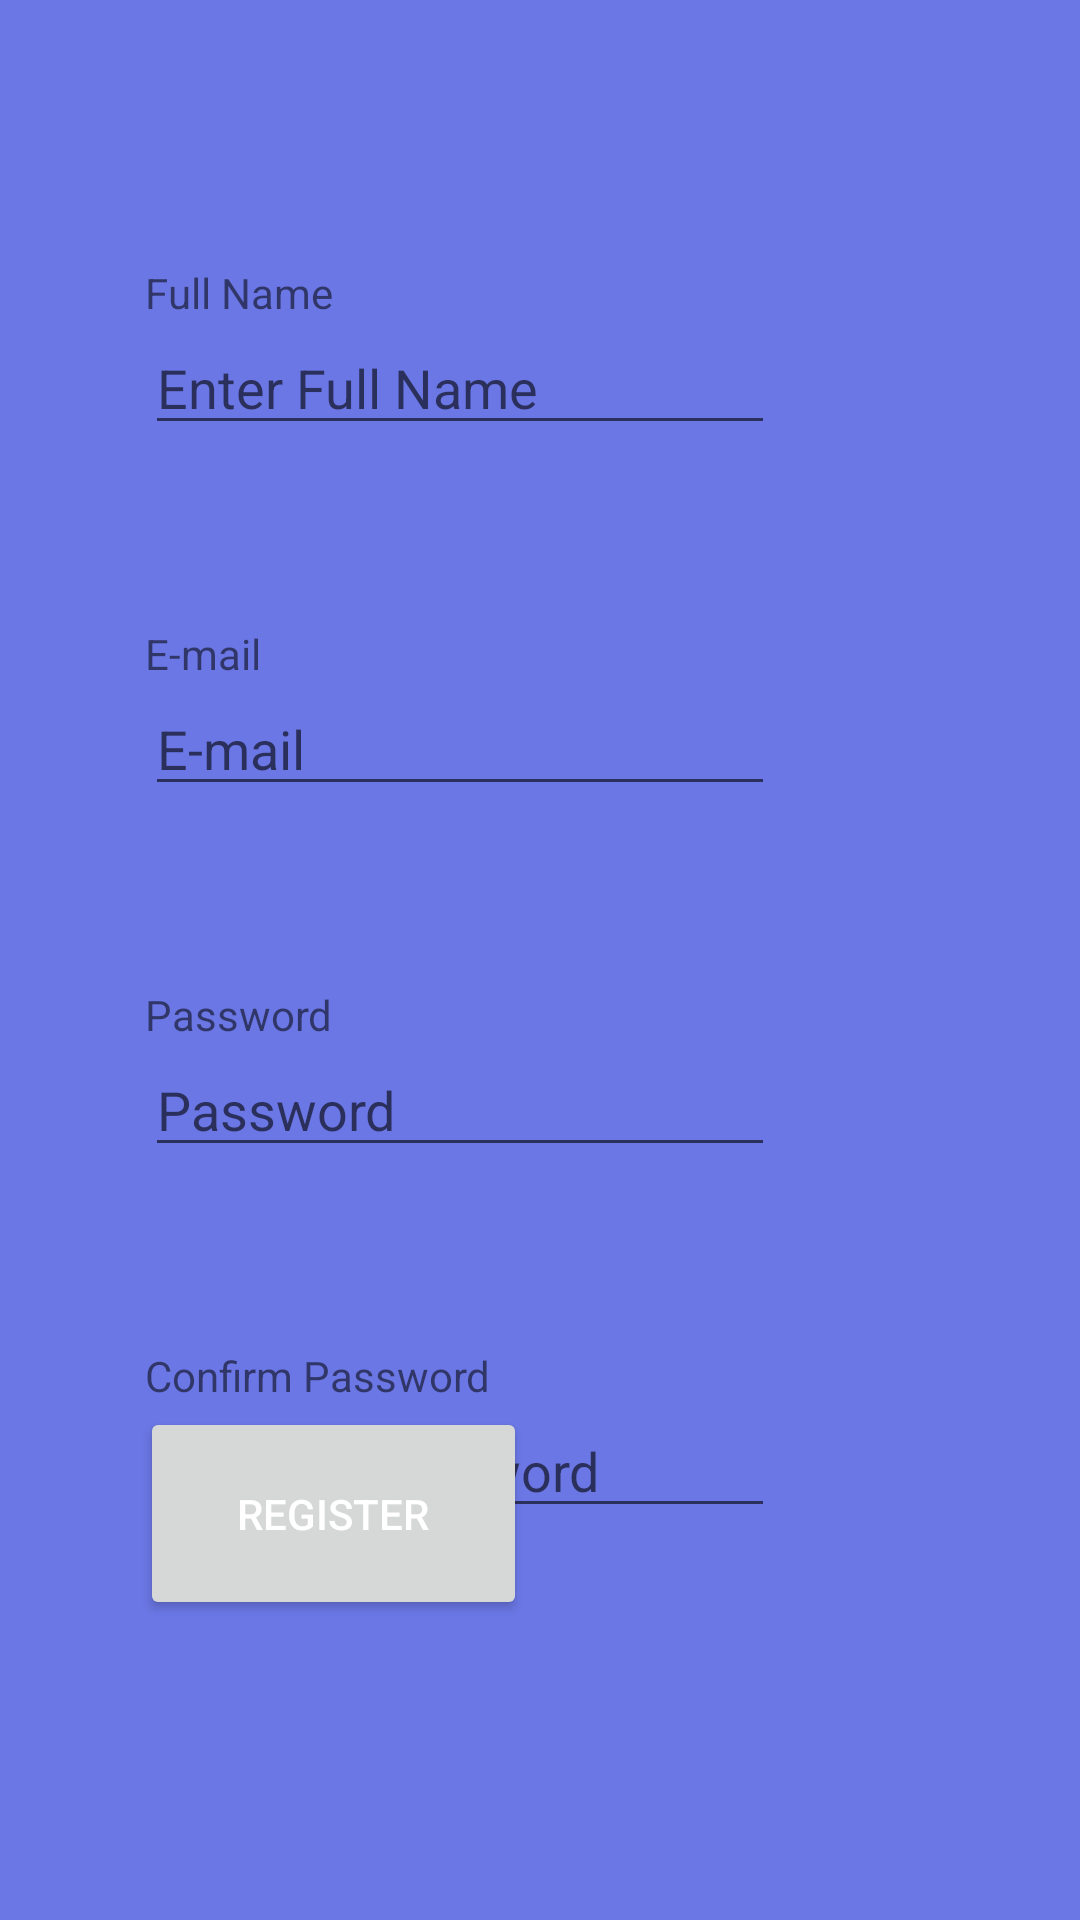

Reconstruct the res/layout file that produces this screen, plus the resources it refers to.
<!-- AndroidManifest.xml: application theme Theme.Firebase3 -->
<!-- res/layout/activity_register.xml -->
<?xml version="1.0" encoding="utf-8"?>
<androidx.constraintlayout.widget.ConstraintLayout xmlns:android="http://schemas.android.com/apk/res/android"
    xmlns:app="http://schemas.android.com/apk/res-auto"
    xmlns:tools="http://schemas.android.com/tools"
    android:layout_width="match_parent"
    android:layout_height="match_parent"
    android:id="@+id/Register_Layout"
    android:background="#6B77E5"
    tools:context=".Register"
    tools:ignore="MissingConstraints">

    <Button
        android:id="@+id/button4"
        android:layout_width="129dp"
        android:layout_height="71dp"
        android:layout_marginBottom="100dp"
        android:text="Register"
        android:textColor="#FFFFFF"
        app:layout_constraintBottom_toBottomOf="parent"
        app:layout_constraintEnd_toEndOf="parent"
        app:layout_constraintHorizontal_bias="0.202"
        app:layout_constraintStart_toStartOf="parent"
        app:layout_constraintTop_toBottomOf="@+id/editTextTextPassword"
        app:layout_constraintVertical_bias="1.0" />

    <EditText
        android:id="@+id/editTextTextPassword3"
        android:layout_width="wrap_content"
        android:layout_height="wrap_content"
        android:ems="10"
        android:hint="Password"
        android:inputType="textPassword"
        app:layout_constraintStart_toStartOf="@+id/textView4"
        app:layout_constraintTop_toBottomOf="@+id/textView4" />

    <EditText
        android:id="@+id/editTextTextEmailAddress"
        android:layout_width="wrap_content"
        android:layout_height="wrap_content"
        android:ems="10"
        android:hint="E-mail"
        android:inputType="textEmailAddress"
        app:layout_constraintStart_toStartOf="@+id/textView3"
        app:layout_constraintTop_toBottomOf="@+id/textView3" />

    <EditText
        android:id="@+id/editTextTextPassword"
        android:layout_width="wrap_content"
        android:layout_height="wrap_content"
        android:ems="10"
        android:hint="Confirm Password"
        android:inputType="textPassword"
        app:layout_constraintStart_toStartOf="@+id/textView5"
        app:layout_constraintTop_toBottomOf="@+id/textView5" />

    <TextView
        android:id="@+id/textView3"
        android:layout_width="wrap_content"
        android:layout_height="wrap_content"
        android:layout_marginTop="60dp"
        android:text="E-mail"
        app:layout_constraintStart_toStartOf="@+id/editTextTextPersonName"
        app:layout_constraintTop_toBottomOf="@+id/editTextTextPersonName" />

    <TextView
        android:id="@+id/textView4"
        android:layout_width="wrap_content"
        android:layout_height="wrap_content"
        android:layout_marginTop="60dp"
        android:text="Password"
        app:layout_constraintStart_toStartOf="@+id/editTextTextEmailAddress"
        app:layout_constraintTop_toBottomOf="@+id/editTextTextEmailAddress" />

    <TextView
        android:id="@+id/textView5"
        android:layout_width="wrap_content"
        android:layout_height="wrap_content"
        android:layout_marginTop="60dp"
        android:text="Confirm Password"
        app:layout_constraintStart_toStartOf="@+id/editTextTextPassword3"
        app:layout_constraintTop_toBottomOf="@+id/editTextTextPassword3" />

    <EditText
        android:id="@+id/editTextTextPersonName"
        android:layout_width="wrap_content"
        android:layout_height="wrap_content"
        android:ems="10"
        android:hint="Enter Full Name"
        android:inputType="textPersonName"
        app:layout_constraintStart_toStartOf="@+id/textView10"
        app:layout_constraintTop_toBottomOf="@+id/textView10" />

    <TextView
        android:id="@+id/textView10"
        android:layout_width="wrap_content"
        android:layout_height="wrap_content"
        android:layout_marginTop="88dp"
        android:text="Full Name"
        app:layout_constraintEnd_toEndOf="parent"
        app:layout_constraintHorizontal_bias="0.163"
        app:layout_constraintStart_toStartOf="parent"
        app:layout_constraintTop_toTopOf="parent" />

</androidx.constraintlayout.widget.ConstraintLayout>
<!-- resources referenced by this layout -->
<resources>
  <style name="Theme.Firebase3" parent="Theme.MaterialComponents.DayNight.DarkActionBar">
          
          <item name="colorPrimary">@color/purple_500</item>
          <item name="colorPrimaryVariant">@color/purple_700</item>
          <item name="colorOnPrimary">@color/white</item>
          
          <item name="colorSecondary">@color/teal_200</item>
          <item name="colorSecondaryVariant">@color/teal_700</item>
          <item name="colorOnSecondary">@color/purple_700</item>
          
          <item name="android:statusBarColor">?attr/colorPrimaryVariant</item>
          
      </style>
  <color name="purple_500">#FF6200EE</color>
  <color name="purple_700">#FF3700B3</color>
  <color name="white">#FFFFFF</color>
  <color name="teal_200">#FF03DAC5</color>
  <color name="teal_700">#63C0CB</color>
</resources>
